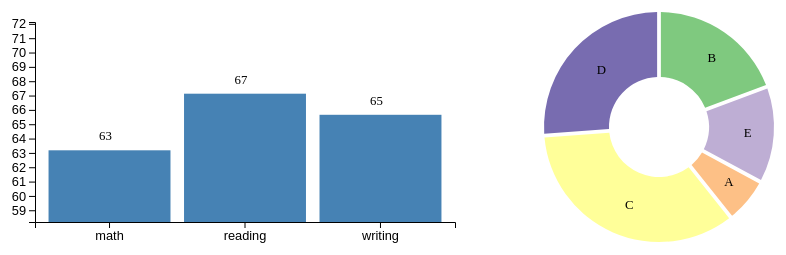
D3 v4 page, settled after 360 driven frames (6 s of simulated time); the page loaded 1 data file(s).


// ── index.js
/* Colors */
const COLORS = [
  'rgb(127, 201, 127)', 'rgb(190, 174, 212)', 'rgb(253, 192, 134)',
  'rgb(255, 255, 153)', 'rgb(120, 108, 176)', 'rgb(240, 2, 127)'
]

/* csv */
function csv(handler, options) {
  d3.csv("data.csv", (err, data) => {
    let groupData = {};
    let lunchData = {};
    let eduData = {};
    let courseData = {};
    data.map(e => {
      let re = e['race/ethnicity'];
      if (!groupData[re]) { groupData[re] = [] }
      groupData[re].push(e);

      let lunch = e['lunch'];
      if (!lunchData[lunch]) { lunchData[lunch] = []}
      lunchData[lunch].push(e);

      let edu = e['parental level of education'];
      if (!eduData[edu]) { eduData[edu] = []}
      eduData[edu].push(e);

      let course = e['test preparation course'];
      if (!courseData[course]) { courseData[course] = []}
      courseData[course].push(e);
    });

    let dataset = {
      groupData,
      lunchData,
      eduData,
      courseData
    };

    if (options.type == 'axis') {
      if (options.multi) {
      	handler(dataset[options.data]);
      } else {
	let mode = Object.keys(dataset[options.data])[0];
	handler(dataset[options.data][mode]);
      }
    } else {
      handler(dataset[options.data], options.chart, options.data);
    }
  });
}


/* Pie */
class Pie {
  static _pre() {
    let width = 360;
    let height = 250;
    let radius = Math.min(width, height) / 2;
    
    var svg = d3.select("#pie")
      .attr("width", width)
      .attr("height", height)
      .append("g")
      .attr("transform",
	"translate(" + width / 2 + "," + height / 2 + ")"
      );
    
    let color = d3.scaleOrdinal()
      .range(["#98abc5", "#8a89a6", "#7b6888"])

    let arc = d3.arc()
      .outerRadius(radius - 10)
      .innerRadius(radius - 75)
      .padAngle(0.03)

    let labelArc = d3.arc()
      .outerRadius(radius - 40)
      .innerRadius(radius - 40);

    let pie = d3.pie()
      .sort(null)
      .value(function(d) { return d; });
    
    let ret = {
      svg, pie, arc, labelArc, color
    };

    return ret;
  }

  static draw(data, chart, dataMode) {
    let raw = data;
    let options = Object.keys(data);
    
    let {
      svg, pie, arc, labelArc, color
    } = Pie._pre();

    var g = svg.selectAll(".arc")
      .data(pie(
	options.map(e => data[e].length)
      ))
      .enter().append("g")
      .attr("class", "arc");

    g.append("path")
      .attr("d", arc)
      .style("fill", function(d, i) {
	return COLORS[i]
      })
      .on("mouseover", (d, i) => {
     	document.querySelector('#axis').innerHTML = '';
     	Axis[chart](data[options[i]]);
      })
      .on("mouseout", (d, i) => {
	if (chart === 'box') {
	  document.querySelector('#axis').innerHTML = '';
	  csv(Axis.line, { type: 'axis', data: dataMode, multi: true });
	}
      })

    g.append("text")
      .attr("transform", function(d) {
	return "translate(" + labelArc.centroid(d) + ")";
      })
      .attr("dy", ".35em")
      .text(function(d, i) {
	let t = options[i];
	if (t.match(/group/)) {
	  t = t.split(' ')[1];
	}
	return t;
      })
  }
}

class Axis {
  static _averange(data) {
    let mt = 0;
    let rt = 0;
    let wt = 0;

    data.map(e => {
      mt += + e['math score'];
      rt += + e['reading score'];
      wt += + e['writing score'];
    });
    
    let m = mt / data.length;
    let r = rt / data.length;
    let w = wt / data.length;
    
    return [ m, r, w ];
  }
  
  static _pre(data, line) {
    let margin = {top: 20, right: 20, bottom: 30, left: 40},
      width = 480 - margin.left - margin.right,
      height = 250 - margin.top - margin.bottom;

    let svg = d3.select("#axis")
      .attr("width", width + margin.left + margin.right)
      .attr("height", height + margin.top + margin.bottom)
      .append("g")
      .attr("transform", 
        "translate(" + margin.left + "," + margin.top + ")"
      );

    let x = d3.scaleBand()
      .range([0, width])
      .padding(0.1);
    let y = d3.scaleLinear()
      .range([height, 0]);

    let scores = Axis._averange(data);
    
    x.domain(['math', 'reading', 'writing']);
    if (!line) {
      y.domain([d3.min(scores) - 5, d3.max(scores) + 5]);
    } else {
      y.domain([58, 78]);
    }

    svg.append("g").call(d3.axisLeft(y));
    svg.append("g").attr("transform",
      "translate(0," + height + ")"
    ).call(d3.axisBottom(x));

    return { width, height, margin, x, y, svg, scores };
  }  

  static bar(data) {
    let { width, height, margin, x, y, svg, scores} = Axis._pre(data);
    let options = ['math', 'reading', 'writing'];
    
    svg.selectAll(".bar")
      .data(scores)
      .enter().append("rect")
      .style("fill", "steelblue")
      .attr("class", "bar")
      .attr("x", function(d, i) {
    	return x(options[i]);
      })
      .attr("width", x.bandwidth())
      .attr("y", function(d, i) {
    	return y(scores[i]);
      })
      .attr("height", function(d, i) {
    	return height - y(scores[i]);
      })
    
    svg.selectAll('.text')
      .data(scores)
      .enter()
      .append('text')
      .attr("x", function(d,i){ return x(options[i])})
      .attr("y",function(d, i){ return y(scores[i])})
      .text(function(d, i){ return Math.floor(scores[i])})
      .attr("transform", `translate(${x.bandwidth() / 4 + margin.right}, -10)`);
  }

  static line(data) {
    let { width, height, margin, x, y, svg, scores } = Axis._pre(Object.values(data)[0], true);
    let options = ['math', 'reading', 'writing'];    
    
    Object.values(data).map((e, i) => {
      scores = Axis._averange(e);
      let valueline = d3.line()
	.x(function(d, i) { return x(options[i]) })
	.y(function(d, i) { return y(scores[i]) });
      
      svg.append("path")
	.data([scores])
	.attr('class', 'line')
	.attr("d", valueline)
	.style('stroke', COLORS[i])
	.attr("transform", `translate(${x.bandwidth() / 3 + margin.right}, 0)`)

      svg.selectAll('.text')
	.data(scores)
	.enter()
	.append('text')
	.attr("x", function(d,i){ return x(options[i])})
	.attr("y",function(d, i){ return y(scores[i])})
	.text(function(d, i){ return Math.floor(scores[i])})
	.attr("transform", `translate(${x.bandwidth() / 4 + margin.right}, -10)`);
    })
  }

  static box(data) {
    let { height, width, margin, x, y, svg, scores} = Axis._pre(data);
    let options = ['math', 'reading', 'writing'];
    
    width = 20;
    options.map((d, i) => {
      let current = scores[i]
      let range = [current - 2, current, current + 2];
      
      let q1 = d3.quantile(range, .15)
      let median = d3.quantile(range, .5)
      let q3 = d3.quantile(range, .5)
      let interQuantileRange = q3 - q1
      let min = q1 - 1.5 * interQuantileRange
      let max = q1 + 1.5 * interQuantileRange
      
      svg
	.append("line")
	.attr("x1", x(d))
	.attr("x2", x(d))
	.attr("y1", y(min) )
	.attr("y2", y(max) )
	.attr("stroke", "black")
	.attr("transform", `translate(${x.bandwidth() / 3 + margin.right}, 0)`)

      svg
	.append("rect")
	.attr("x", x(d) - width/2)
	.attr("y", y(q3) )
	.attr("height", (y(q1)-y(q3)) )
	.attr("width", width )
	.attr("stroke", "black")
	.style("fill", "#69b3a2")
	.attr("transform", `translate(${x.bandwidth() / 3 + margin.right}, 0)`)

      svg
	.selectAll("toto")
	.data([min, median, max])
	.enter()
	.append("line")
	.attr("x1", x(d)-width/2)
	.attr("x2", x(d)+width/2)
	.attr("y1", function(d){ return(y(d))} )
	.attr("y2", function(d){ return(y(d))} )
	.attr("stroke", "black")
	.attr("transform", `translate(${x.bandwidth() / 3 + margin.right}, 0)`)

      svg.selectAll('.text')
	.data(scores)
	.enter()
	.append('text')
	.attr("x", function(d,i){ return x(options[i])})
	.attr("y",function(d, i){ return y(scores[i])})
	.text(function(d, i){ return Math.floor(scores[i])})
	.attr("transform", `translate(${x.bandwidth() / 4 + margin.right}, -20)`);
    })
  }
}

function magic(dataMode, chartMode) {
  if (dataMode == 'groupData') {
    csv(Axis.bar, {
      type: 'axis',
      data: dataMode,
    });    
  } else {    
    csv(Axis.line, {
      type: 'axis',
      data: dataMode,
      multi: true
    });
  }

  csv(Pie.draw, {
    type: 'pie',
    data: dataMode,
    chart: chartMode,
  });  
}

/* Global */
!(function() {
  magic('groupData', 'bar');

  const tt = document.querySelector("#title");
  const sel = document.querySelector("#sel");
  sel.onchange = () => {
    document.querySelector("#pie").innerHTML = '';
    document.querySelector("#axis").innerHTML = '';

    if (sel.value === 'score') {
      tt.innerHTML = 'Student Score';
    } else {
      tt.innerHTML = sel.value + ' ' + 'on Student Score';
    }
    
    switch(sel.value) {
      case 'score':
	magic('groupData', 'bar');
	break;
      case 'lunch':
	magic('lunchData', 'box');
	break;
      case 'parental level of education':
	magic('eduData', 'box');
	break;
      case 'test preparation course':
	magic('courseData', 'box');
	break;
      default:
	magic('lunchData', 'box');
	break;
    }
  }
})();


### data: data.csv
gender, race/ethnicity, parental level of education, lunch, test preparation course, math score, reading score, writing score
female, group B, master's degree, standard, none, 74, 87, 92
male, group E, associate's degree, free/reduced, completed, 83, 92, 87
male, group A, high school, standard, completed, 94, 90, 88
female, group C, some high school, standard, completed, 57, 71, 70
male, group C, some college, standard, completed, 88, 91, 92
female, group C, some college, standard, completed, 80, 79, 88
female, group E, high school, standard, none, 73, 62, 65
female, group B, some high school, standard, none, 80, 88, 87
male, group C, some high school, standard, none, 71, 76, 73
female, group C, some high school, free/reduced, none, 56, 63, 58
male, group D, some college, free/reduced, none, 48, 48, 47
male, group B, master's degree, standard, none, 87, 88, 85
female, group B, associate's degree, standard, completed, 68, 81, 83
female, group B, bachelor's degree, standard, none, 86, 96, 97
male, group D, some high school, free/reduced, none, 56, 54, 52
female, group D, some high school, free/reduced, none, 51, 65, 62
female, group D, bachelor's degree, standard, none, 71, 84, 87
male, group C, some college, standard, completed, 77, 86, 80
female, group E, high school, standard, completed, 67, 78, 78
female, group C, high school, standard, none, 61, 74, 67
male, group C, associate's degree, standard, none, 54, 43, 39
female, group B, some college, standard, none, 78, 93, 92
male, group E, some high school, free/reduced, completed, 59, 53, 52
female, group C, high school, standard, none, 62, 81, 73
female, group D, master's degree, free/reduced, none, 68, 73, 83
male, group D, some high school, standard, none, 61, 52, 44
male, group A, some high school, standard, completed, 59, 57, 56
female, group E, high school, free/reduced, none, 81, 91, 89
female, group C, high school, free/reduced, completed, 70, 90, 95
male, group E, associate's degree, standard, completed, 85, 75, 77
male, group C, associate's degree, standard, none, 62, 64, 62
female, group C, some college, free/reduced, none, 69, 88, 81
female, group B, some high school, standard, none, 53, 70, 61
female, group C, high school, standard, none, 85, 100, 93
female, group D, associate's degree, standard, completed, 74, 90, 88
female, group E, some high school, standard, none, 76, 80, 74
female, group E, high school, standard, completed, 79, 81, 85
male, group C, some college, standard, completed, 87, 95, 97
female, group D, master's degree, standard, none, 57, 74, 77
female, group E, high school, standard, none, 74, 75, 71
male, group B, some college, standard, none, 83, 76, 76
female, group A, some college, standard, completed, 77, 84, 87
female, group B, some college, standard, none, 50, 61, 59
male, group D, some high school, standard, none, 63, 49, 57
female, group B, associate's degree, standard, none, 77, 86, 80
male, group D, master's degree, standard, none, 95, 86, 88
female, group C, bachelor's degree, free/reduced, none, 78, 84, 84
male, group B, high school, standard, none, 64, 61, 54
male, group B, some high school, standard, none, 80, 80, 80
male, group D, high school, standard, none, 96, 87, 90
female, group E, some college, free/reduced, completed, 98, 91, 92
male, group C, some high school, free/reduced, none, 41, 29, 29
female, group D, high school, free/reduced, none, 44, 51, 48
male, group E, some high school, free/reduced, none, 77, 77, 72
female, group C, associate's degree, standard, none, 55, 59, 63
male, group D, some college, standard, none, 55, 56, 47
male, group D, some high school, standard, none, 73, 71, 75
male, group B, some high school, free/reduced, completed, 58, 75, 70
female, group B, some high school, standard, none, 41, 49, 53
female, group C, bachelor's degree, free/reduced, none, 45, 52, 53
... 940 more rows